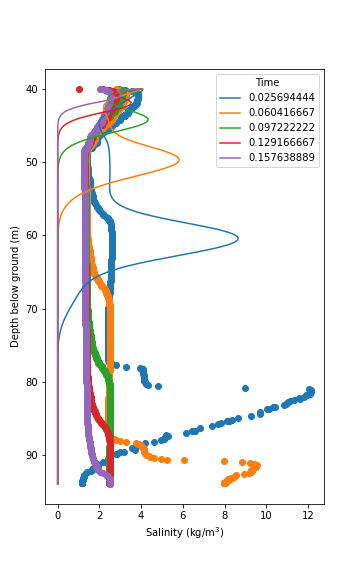

Values plotted in this chart, from the file beside it:
Depth [L], t = 0.025694444, t = 0.060416667, t = 0.097222222, t = 0.129166667, t = 0.157638889
40.0, 4.057, 4.057, 4.057, 4.057, 4.057
40.2, 4.055, 3.843, 3.379, 2.953, 2.851
40.4, 4.006, 3.687, 3.13, 2.791, 2.885
40.6, 3.881, 3.413, 2.773, 2.666, 3.002
40.8, 3.772, 3.21, 2.593, 2.714, 3.062
41.0, 3.628, 2.957, 2.446, 2.884, 3.033
41.2, 3.51, 2.763, 2.394, 3.078, 2.877
41.4, 3.405, 2.611, 2.394, 3.254, 2.644
41.6, 3.285, 2.463, 2.433, 3.421, 2.31
41.8, 3.177, 2.358, 2.501, 3.51, 1.975
42.0, 3.057, 2.273, 2.61, 3.524, 1.602
42.2, 2.945, 2.224, 2.742, 3.446, 1.282
42.4, 2.839, 2.203, 2.893, 3.295, 1.016
42.6, 2.725, 2.201, 3.083, 3.064, 0.7702
42.8, 2.619, 2.214, 3.282, 2.797, 0.5812
43.0, 2.509, 2.239, 3.507, 2.478, 0.4202
43.2, 2.41, 2.269, 3.721, 2.162, 0.3029
43.4, 2.322, 2.301, 3.912, 1.863, 0.2185
43.6, 2.239, 2.335, 4.088, 1.563, 0.1523
43.8, 2.168, 2.365, 4.219, 1.298, 0.1062
44.0, 2.106, 2.395, 4.307, 1.049, 0.07158
44.2, 2.057, 2.421, 4.335, 0.8421, 0.04826
44.4, 2.022, 2.444, 4.306, 0.672, 0.0327
44.6, 1.998, 2.466, 4.217, 0.5238, 0.02154
44.8, 1.986, 2.488, 4.077, 0.4065, 0.01424
45.0, 1.987, 2.514, 3.883, 0.3082, 0.009143
45.2, 1.999, 2.543, 3.654, 0.2329, 0.005883
45.4, 2.021, 2.578, 3.402, 0.1757, 0.00381
45.6, 2.052, 2.623, 3.12, 0.1299, 0.00241
45.8, 2.088, 2.68, 2.835, 0.0959, 0.001531
46.0, 2.13, 2.755, 2.537, 0.06937, 0.0009491
46.2, 2.173, 2.846, 2.253, 0.05011, 0.0005898
46.4, 2.216, 2.954, 1.985, 0.03623, 0.000369
46.6, 2.258, 3.088, 1.726, 0.02574, 0.0002262
46.8, 2.296, 3.241, 1.491, 0.01829, 0.0001394
47.0, 2.332, 3.421, 1.271, 0.01276, 8.399319978739964e-05
47.2, 2.362, 3.618, 1.078, 0.008898, 5.075055278872297e-05
47.4, 2.388, 3.83, 0.9105, 0.006219, 3.087022018589158e-05
47.6, 2.41, 4.061, 0.7595, 0.004278, 1.8441947372971367e-05
47.8, 2.428, 4.298, 0.6312, 0.002946, 1.1067776372478988e-05
48.0, 2.443, 4.545, 0.5183, 0.001995, 6.510858856863817e-06
48.2, 2.454, 4.784, 0.4243, 0.001352, 3.837106290725298e-06
48.4, 2.463, 5.009, 0.3464, 0.0009182, 2.274349220657985e-06
48.6, 2.47, 5.214, 0.2824, 0.0006263, 1.3613571127815449e-06
48.8, 2.476, 5.402, 0.2279, 0.0004221, 8.057925484432468e-07
49.0, 2.481, 5.563, 0.1818, 0.0002801, 4.6871036864571257e-07
49.2, 2.485, 5.686, 0.1448, 0.0001859, 2.7328180121980546e-07
49.4, 2.489, 5.769, 0.1152, 0.0001237, 1.6033970428127918e-07
49.6, 2.492, 5.811, 0.09067, 8.126383156464071e-05, 9.273853193968825e-08
49.8, 2.495, 5.809, 0.07128, 5.3463970970131046e-05, 5.388724299490264e-08
50.0, 2.498, 5.763, 0.05548, 3.468715331092741e-05, 3.081874482949417e-08
50.2, 2.5, 5.675, 0.04311, 2.2523371689192832e-05, 1.7666662641928912e-08
50.4, 2.502, 5.549, 0.03348, 1.4671135482959272e-05, 1.0189513862200928e-08
50.6, 2.504, 5.383, 0.02575, 9.443052747216902e-06, 5.8013110767232815e-09
50.8, 2.505, 5.188, 0.01979, 6.090629585607702e-06, 3.3181796324617776e-09
51.0, 2.506, 4.962, 0.01506, 3.878293788937472e-06, 1.8706197744491525e-09
51.2, 2.506, 4.717, 0.01144, 2.472154393585591e-06, 1.0570374947613474e-09
51.4, 2.506, 4.458, 0.008692, 1.5811314031329574e-06, 6.008955657941342e-10
51.6, 2.504, 4.184, 0.006543, 1.0002386304257051e-06, 3.3759039639004504e-10
51.8, 2.503, 3.907, 0.004921, 6.342140435014058e-07, 1.9053391514778645e-10
... 211 more rows
